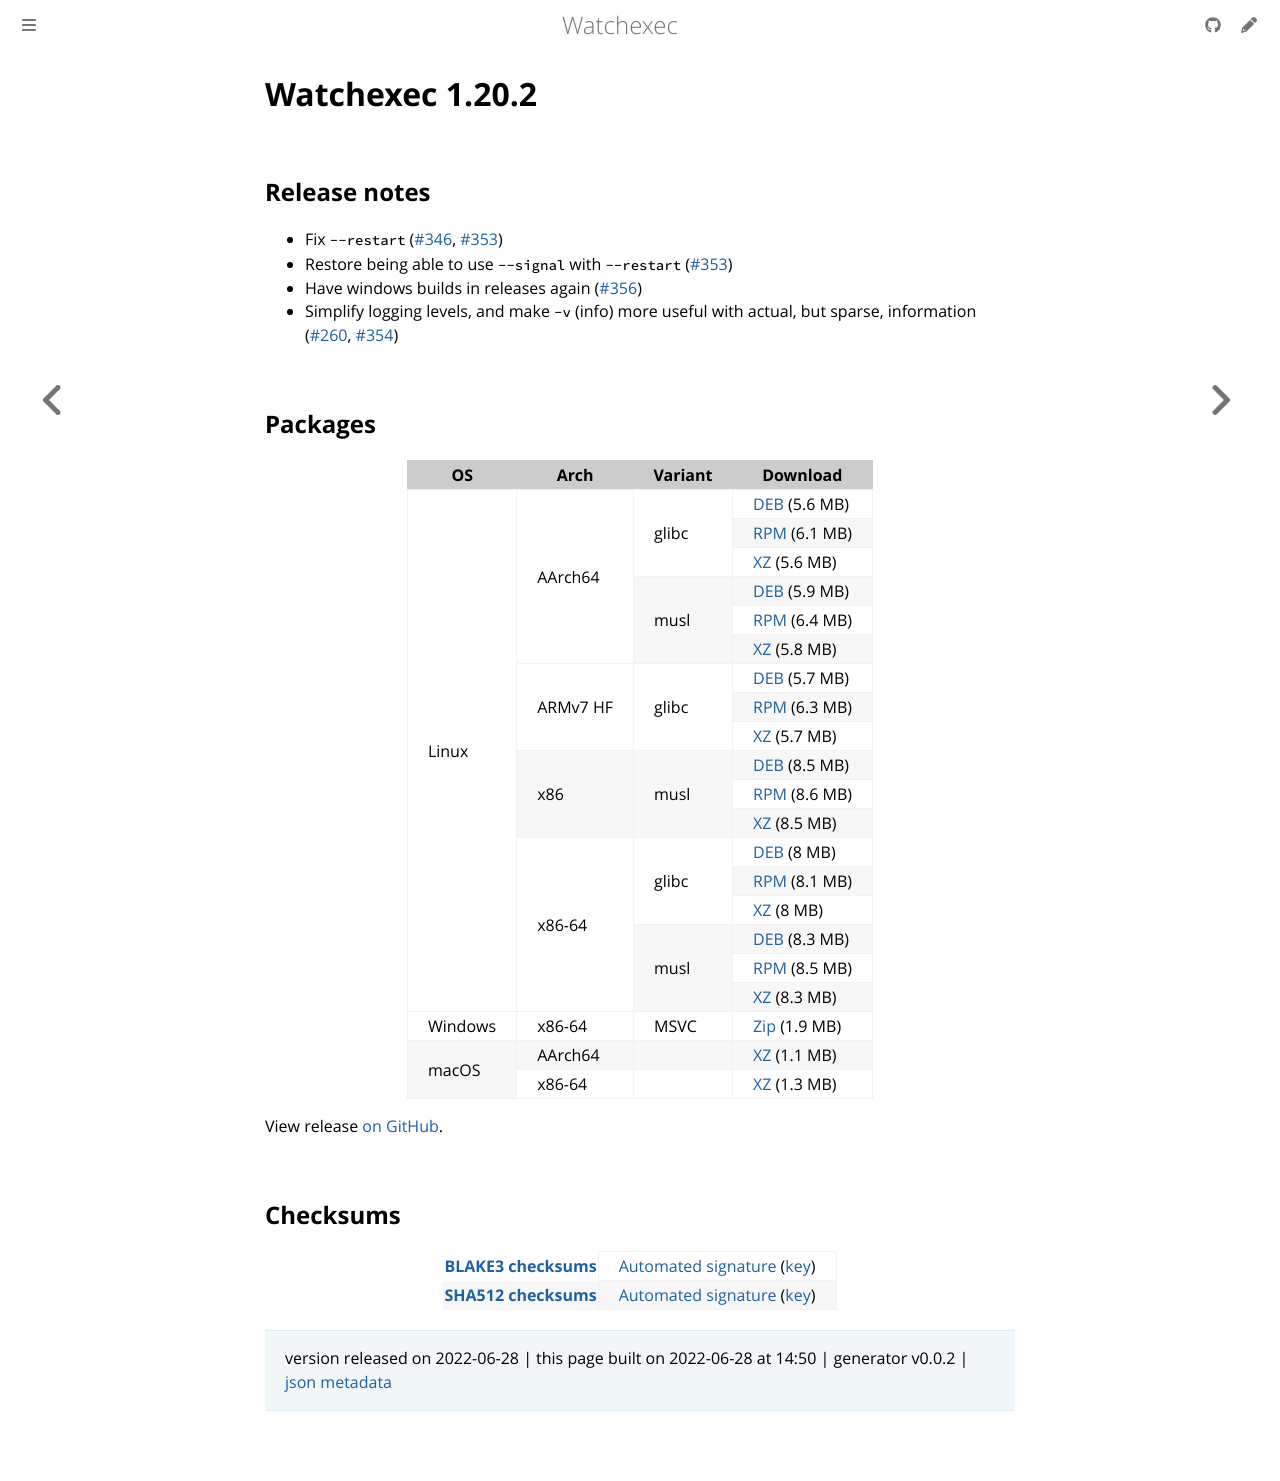

repository: watchexec/watchexec.github.io · page: downloads/watchexec/1.20.2/index.html · generator: mdbook

# Watchexec 1.20.2

## Release notes

<ul dir="auto">
<li>Fix <code class="notranslate">--restart</code> (<a class="issue-link js-issue-link" data-error-text="Failed to load title" data-id="1285016002" data-permission-text="Title is private" data-url="https://github.com/watchexec/watchexec/issues/346" data-hovercard-type="issue" data-hovercard-url="/watchexec/watchexec/issues/346/hovercard" href="https://github.com/watchexec/watchexec/issues/346">#346</a>, <a class="issue-link js-issue-link" data-error-text="Failed to load title" data-id="1287335588" data-permission-text="Title is private" data-url="https://github.com/watchexec/watchexec/issues/353" data-hovercard-type="pull_request" data-hovercard-url="/watchexec/watchexec/pull/353/hovercard" href="https://github.com/watchexec/watchexec/pull/353">#353</a>)</li>
<li>Restore being able to use <code class="notranslate">--signal</code> with <code class="notranslate">--restart</code> (<a class="issue-link js-issue-link" data-error-text="Failed to load title" data-id="1287335588" data-permission-text="Title is private" data-url="https://github.com/watchexec/watchexec/issues/353" data-hovercard-type="pull_request" data-hovercard-url="/watchexec/watchexec/pull/353/hovercard" href="https://github.com/watchexec/watchexec/pull/353">#353</a>)</li>
<li>Have windows builds in releases again (<a class="issue-link js-issue-link" data-error-text="Failed to load title" data-id="1287359027" data-permission-text="Title is private" data-url="https://github.com/watchexec/watchexec/issues/356" data-hovercard-type="pull_request" data-hovercard-url="/watchexec/watchexec/pull/356/hovercard" href="https://github.com/watchexec/watchexec/pull/356">#356</a>)</li>
<li>Simplify logging levels, and make <code class="notranslate">-v</code> (info) more useful with actual, but sparse, information (<a class="issue-link js-issue-link" data-error-text="Failed to load title" data-id="1133857492" data-permission-text="Title is private" data-url="https://github.com/watchexec/watchexec/issues/260" data-hovercard-type="issue" data-hovercard-url="/watchexec/watchexec/issues/260/hovercard" href="https://github.com/watchexec/watchexec/issues/260">#260</a>, <a class="issue-link js-issue-link" data-error-text="Failed to load title" data-id="1287336949" data-permission-text="Title is private" data-url="https://github.com/watchexec/watchexec/issues/354" data-hovercard-type="pull_request" data-hovercard-url="/watchexec/watchexec/pull/354/hovercard" href="https://github.com/watchexec/watchexec/pull/354">#354</a>)</li>
</ul>

## Packages

<table class="downloads">
<thead>
<tr>
<th>OS</th>
<th>Arch</th>
<th>Variant</th>
<th>Download</th>

</tr>
</thead>
<tbody>
<tr>
						<td rowspan="18">Linux</td>
						
<td rowspan="6">AArch64</td>
            
						
<td rowspan="3">glibc</td>
            
<td><a class="download" href="https://github.com/watchexec/watchexec/releases/download/cli-v1.20.2/watchexec-1.20.2-aarch64-unknown-linux-gnu.deb">DEB</a> (5.6 MB)</td>
						
</tr>
					
<tr>
						
						
						
<td><a class="download" href="https://github.com/watchexec/watchexec/releases/download/cli-v1.20.2/watchexec-1.20.2-aarch64-unknown-linux-gnu.rpm">RPM</a> (6.1 MB)</td>
						
</tr>
					
<tr>
						
						
						
<td><a class="download" href="https://github.com/watchexec/watchexec/releases/download/cli-v1.20.2/watchexec-1.20.2-aarch64-unknown-linux-gnu.tar.xz">XZ</a> (5.6 MB)</td>
						
</tr>
					
<tr>
						
						
						
<td rowspan="3">musl</td>
            
<td><a class="download" href="https://github.com/watchexec/watchexec/releases/download/cli-v1.20.2/watchexec-1.20.2-aarch64-unknown-linux-musl.deb">DEB</a> (5.9 MB)</td>
						
</tr>
					
<tr>
						
						
						
<td><a class="download" href="https://github.com/watchexec/watchexec/releases/download/cli-v1.20.2/watchexec-1.20.2-aarch64-unknown-linux-musl.rpm">RPM</a> (6.4 MB)</td>
						
</tr>
					
<tr>
						
						
						
<td><a class="download" href="https://github.com/watchexec/watchexec/releases/download/cli-v1.20.2/watchexec-1.20.2-aarch64-unknown-linux-musl.tar.xz">XZ</a> (5.8 MB)</td>
						
</tr>
					
<tr>
						
						
<td rowspan="3">ARMv7 HF</td>
            
						
<td rowspan="3">glibc</td>
            
<td><a class="download" href="https://github.com/watchexec/watchexec/releases/download/cli-v1.20.2/watchexec-1.20.2-armv7-unknown-linux-gnueabihf.deb">DEB</a> (5.7 MB)</td>
						
</tr>
					
<tr>
						
						
						
<td><a class="download" href="https://github.com/watchexec/watchexec/releases/download/cli-v1.20.2/watchexec-1.20.2-armv7-unknown-linux-gnueabihf.rpm">RPM</a> (6.3 MB)</td>
						
</tr>
					
<tr>
						
						
						
<td><a class="download" href="https://github.com/watchexec/watchexec/releases/download/cli-v1.20.2/watchexec-1.20.2-armv7-unknown-linux-gnueabihf.tar.xz">XZ</a> (5.7 MB)</td>
						
</tr>
					
<tr>
						
						
<td rowspan="3">x86</td>
            
						
<td rowspan="3">musl</td>
            
<td><a class="download" href="https://github.com/watchexec/watchexec/releases/download/cli-v1.20.2/watchexec-1.20.2-i686-unknown-linux-musl.deb">DEB</a> (8.5 MB)</td>
						
</tr>
					
<tr>
						
						
						
<td><a class="download" href="https://github.com/watchexec/watchexec/releases/download/cli-v1.20.2/watchexec-1.20.2-i686-unknown-linux-musl.rpm">RPM</a> (8.6 MB)</td>
						
</tr>
					
<tr>
						
						
						
<td><a class="download" href="https://github.com/watchexec/watchexec/releases/download/cli-v1.20.2/watchexec-1.20.2-i686-unknown-linux-musl.tar.xz">XZ</a> (8.5 MB)</td>
						
</tr>
					
<tr>
						
						
<td rowspan="6">x86-64</td>
            
						
<td rowspan="3">glibc</td>
            
<td><a class="download" href="https://github.com/watchexec/watchexec/releases/download/cli-v1.20.2/watchexec-1.20.2-x86_64-unknown-linux-gnu.deb">DEB</a> (8 MB)</td>
						
</tr>
					
<tr>
						
						
						
<td><a class="download" href="https://github.com/watchexec/watchexec/releases/download/cli-v1.20.2/watchexec-1.20.2-x86_64-unknown-linux-gnu.rpm">RPM</a> (8.1 MB)</td>
						
</tr>
					
<tr>
						
						
						
<td><a class="download" href="https://github.com/watchexec/watchexec/releases/download/cli-v1.20.2/watchexec-1.20.2-x86_64-unknown-linux-gnu.tar.xz">XZ</a> (8 MB)</td>
						
</tr>
					
<tr>
						
						
						
<td rowspan="3">musl</td>
            
<td><a class="download" href="https://github.com/watchexec/watchexec/releases/download/cli-v1.20.2/watchexec-1.20.2-x86_64-unknown-linux-musl.deb">DEB</a> (8.3 MB)</td>
						
</tr>
					
<tr>
						
						
						
<td><a class="download" href="https://github.com/watchexec/watchexec/releases/download/cli-v1.20.2/watchexec-1.20.2-x86_64-unknown-linux-musl.rpm">RPM</a> (8.5 MB)</td>
						
</tr>
					
<tr>
						
						
						
<td><a class="download" href="https://github.com/watchexec/watchexec/releases/download/cli-v1.20.2/watchexec-1.20.2-x86_64-unknown-linux-musl.tar.xz">XZ</a> (8.3 MB)</td>
						
</tr>
					
<tr>
						<td rowspan="1">Windows</td>
						
<td rowspan="1">x86-64</td>
            
						
<td rowspan="1">MSVC</td>
            
<td><a class="download" href="https://github.com/watchexec/watchexec/releases/download/cli-v1.20.2/watchexec-1.20.2-x86_64-pc-windows-msvc.zip">Zip</a> (1.9 MB)</td>
						
</tr>
					
<tr>
						<td rowspan="2">macOS</td>
						
<td rowspan="1">AArch64</td>
            
						
<td rowspan="1"></td>
            
<td><a class="download" href="https://github.com/watchexec/watchexec/releases/download/cli-v1.20.2/watchexec-1.20.2-aarch64-apple-darwin.tar.xz">XZ</a> (1.1 MB)</td>
						
</tr>
					
<tr>
						
						
<td rowspan="1">x86-64</td>
            
						
<td rowspan="1"></td>
            
<td><a class="download" href="https://github.com/watchexec/watchexec/releases/download/cli-v1.20.2/watchexec-1.20.2-x86_64-apple-darwin.tar.xz">XZ</a> (1.3 MB)</td>
						
</tr>
					</tbody>
</table>


View release [on GitHub](https://github.com/watchexec/watchexec/releases/cli-v1.20.2).

## Checksums

<table class="signatures">
	
<tr>
<th><a href="https://github.com/watchexec/watchexec/releases/download/cli-v1.20.2/B3SUMS">BLAKE3 checksums</a></th>
		
<td>
<a href="https://github.com/watchexec/watchexec/releases/download/cli-v1.20.2/B3SUMS.auto.minisig">Automated signature</a>
(<a href="https://raw.githubusercontent.com/watchexec/watchexec/cli-v1.20.2/.github/workflows/release.pub">key</a>)
</td>
		
</tr>
	
<tr>
<th><a href="https://github.com/watchexec/watchexec/releases/download/cli-v1.20.2/SHA512SUMS">SHA512 checksums</a></th>
		
<td>
<a href="https://github.com/watchexec/watchexec/releases/download/cli-v1.20.2/SHA512SUMS.auto.minisig">Automated signature</a>
(<a href="https://raw.githubusercontent.com/watchexec/watchexec/cli-v1.20.2/.github/workflows/release.pub">key</a>)
</td>
		
</tr>
	
</table>




>	 version released on 2022-06-28
>	|
>	this page built on 2022-06-28 at 14:50
>	| generator v0.0.2
>	| [json metadata](meta.json)
